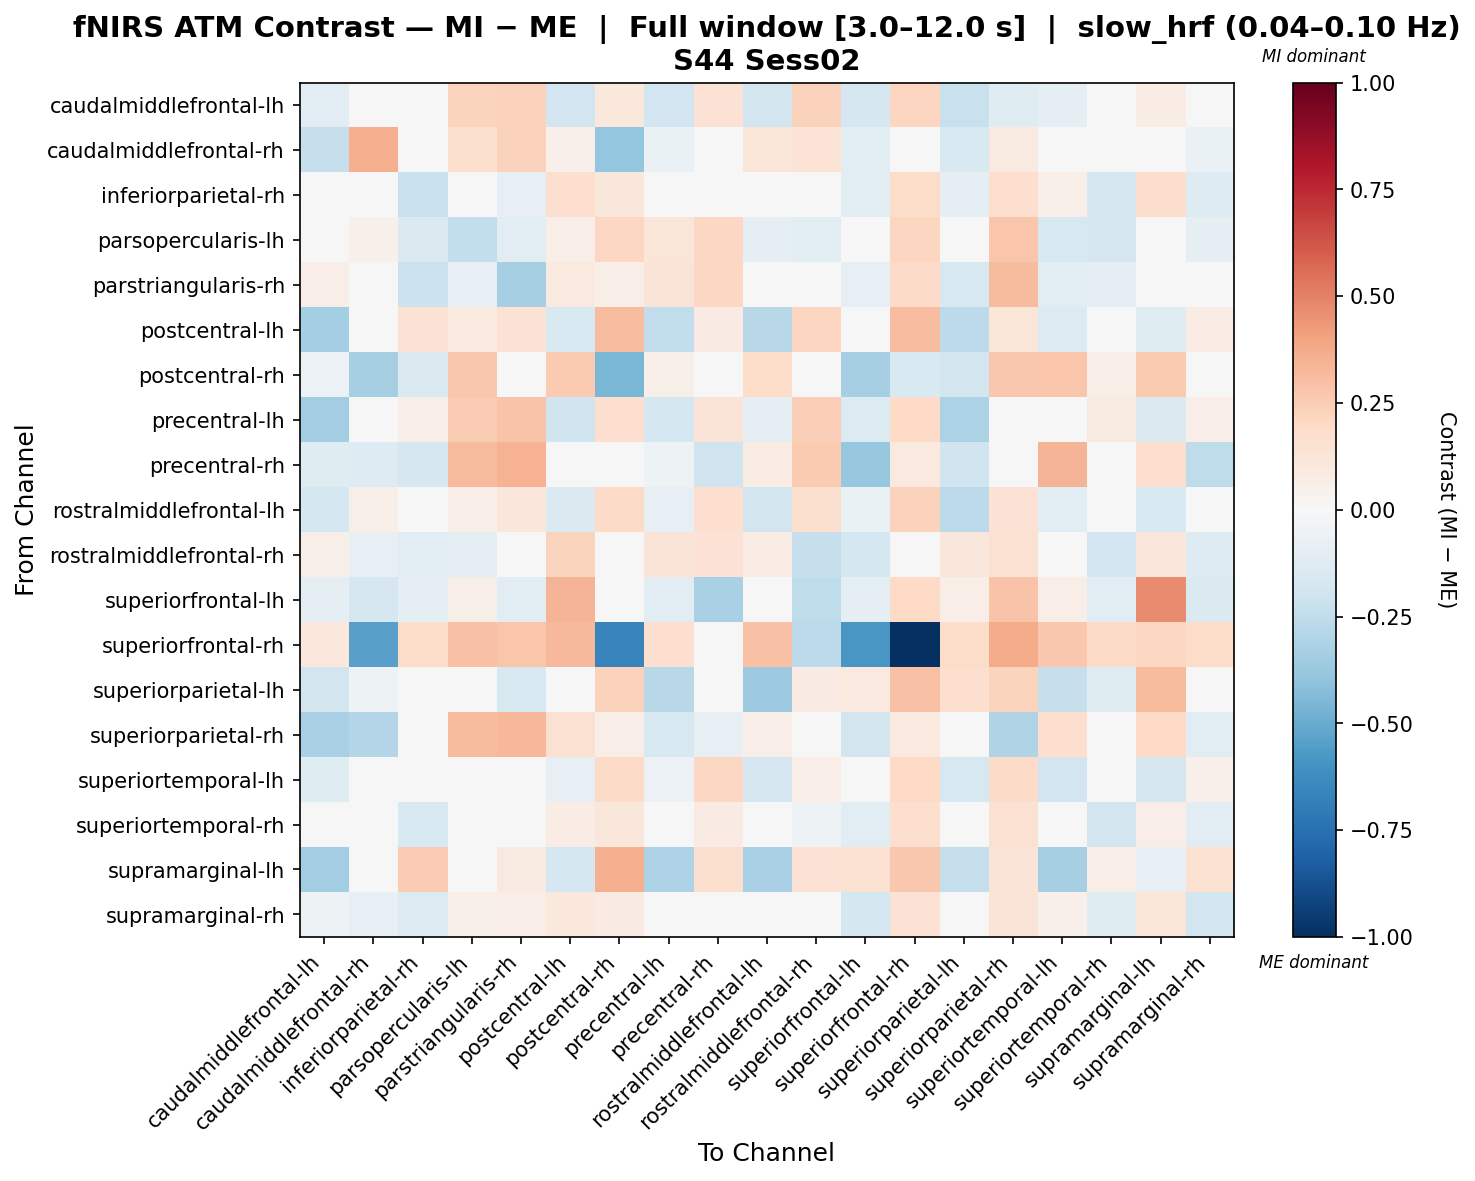

Source data for this figure (header and first rows):
, caudalmiddlefrontal-lh, caudalmiddlefrontal-rh, inferiorparietal-rh, parsopercularis-lh, parstriangularis-rh, postcentral-lh, postcentral-rh, precentral-lh, precentral-rh, rostralmiddlefrontal-lh, rostralmiddlefrontal-rh, superiorfrontal-lh, superiorfrontal-rh, superiorparietal-lh, superiorparietal-rh, superiortemporal-lh, superiortemporal-rh, supramarginal-lh, supramarginal-rh
caudalmiddlefrontal-lh, -0.1156, -0.03515, 0.0481, 0.2249, 0.2324, -0.1944, 0.1059, -0.189, 0.1468, -0.1798, 0.2301, -0.1709, 0.2179, -0.226, -0.1241, -0.08747, 0.02751, 0.07296, 0.0159
caudalmiddlefrontal-rh, -0.2301, 0.3602, 0.004775, 0.1567, 0.2299, 0.05331, -0.3899, -0.06696, 0.004166, 0.1214, 0.135, -0.1124, -0.04066, -0.1517, 0.08858, -0.03067, -0.03165, -0.03307, -0.06697
inferiorparietal-rh, -0.04259, -0.02426, -0.2204, 0.009538, -0.08114, 0.1681, 0.1123, 0.02602, 0.01485, -0.02986, -0.01678, -0.1169, 0.1799, -0.08691, 0.1709, 0.05992, -0.1684, 0.1767, -0.1309
parsopercularis-lh, 0.04603, 0.05151, -0.1432, -0.2484, -0.1124, 0.06755, 0.209, 0.1231, 0.2087, -0.09471, -0.1026, -0.03719, 0.2121, -0.02232, 0.2741, -0.1635, -0.1716, -0.008383, -0.08769
parstriangularis-rh, 0.06331, 0.03977, -0.2124, -0.08582, -0.3302, 0.09929, 0.06609, 0.1283, 0.2093, -0.009091, -0.006764, -0.0842, 0.1918, -0.1587, 0.3133, -0.1061, -0.08637, 0.001465, -0.03304
postcentral-lh, -0.341, 0.01278, 0.1421, 0.09909, 0.1409, -0.1512, 0.3063, -0.2484, 0.08141, -0.2769, 0.2187, 0.005999, 0.3112, -0.265, 0.1176, -0.1402, 0.03695, -0.1206, 0.07041
postcentral-rh, -0.05752, -0.3304, -0.1445, 0.272, -0.01139, 0.2591, -0.4583, 0.05967, -0.04728, 0.1834, 0.02784, -0.3318, -0.1518, -0.1846, 0.2733, 0.2737, 0.06568, 0.2599, 0.0431
precentral-lh, -0.345, -0.032, 0.06521, 0.2505, 0.288, -0.1985, 0.1666, -0.1795, 0.13, -0.09009, 0.2435, -0.1387, 0.2021, -0.3173, -0.0442, -0.008631, 0.08846, -0.1456, 0.06518
precentral-rh, -0.122, -0.1261, -0.1682, 0.3175, 0.348, -0.03568, -0.003925, -0.05169, -0.1974, 0.07221, 0.2587, -0.3781, 0.09592, -0.2022, -0.02702, 0.3362, -0.03219, 0.17, -0.254
rostralmiddlefrontal-lh, -0.1747, 0.06008, -0.02343, 0.06661, 0.1134, -0.1483, 0.1925, -0.08364, 0.1652, -0.1799, 0.1584, -0.06338, 0.2285, -0.2639, 0.1477, -0.1056, 0.02322, -0.1514, 0.0384
rostralmiddlefrontal-rh, 0.06001, -0.07913, -0.1125, -0.09498, 0.01541, 0.2214, 0.002642, 0.128, 0.1451, 0.07152, -0.2301, -0.1747, 0.02386, 0.115, 0.1527, -0.03453, -0.1926, 0.1097, -0.1268
superiorfrontal-lh, -0.09033, -0.1673, -0.09087, 0.05668, -0.102, 0.3403, 0.01952, -0.1123, -0.3224, -0.005167, -0.2543, -0.0958, 0.1963, 0.06668, 0.2823, 0.06855, -0.1164, 0.4746, -0.1482
superiorfrontal-rh, 0.1048, -0.545, 0.1804, 0.2928, 0.274, 0.3261, -0.659, 0.1642, 0.01035, 0.2961, -0.2611, -0.5815, -1.0, 0.1821, 0.3725, 0.2668, 0.1889, 0.2056, 0.182
superiorparietal-lh, -0.185, -0.05242, 0.04926, -0.03352, -0.1578, -0.007354, 0.227, -0.2738, -0.04678, -0.3606, 0.07822, 0.09466, 0.2914, 0.1689, 0.2221, -0.2271, -0.1218, 0.315, 0.01947
superiorparietal-rh, -0.3252, -0.2898, 0.02251, 0.3195, 0.3354, 0.1536, 0.06677, -0.1639, -0.0798, 0.0657, 0.02138, -0.1853, 0.09445, 0.04127, -0.303, 0.1642, -0.03389, 0.2021, -0.1061
superiortemporal-lh, -0.1188, 0.02775, 0.01682, -0.01542, 0.02075, -0.07983, 0.1904, -0.05582, 0.209, -0.1661, 0.063, -0.02934, 0.2027, -0.1621, 0.192, -0.1884, 0.007337, -0.1656, 0.05156
superiortemporal-rh, -0.04465, -0.0431, -0.1558, -0.0108, 0.03871, 0.07542, 0.1133, 0.0279, 0.08033, -0.001821, -0.05217, -0.1051, 0.1663, -0.03271, 0.1503, 0.01773, -0.1798, 0.06267, -0.1066
supramarginal-lh, -0.3474, -0.001286, 0.2577, 0.0448, 0.08929, -0.1757, 0.3574, -0.3115, 0.1635, -0.3265, 0.1407, 0.1519, 0.2659, -0.237, 0.1278, -0.3294, 0.06474, -0.08563, 0.1504
supramarginal-rh, -0.0501, -0.08382, -0.135, 0.05886, 0.06274, 0.1048, 0.07851, 0.02802, -0.02837, 0.01134, -0.01983, -0.1768, 0.1432, 0.004767, 0.1288, 0.05455, -0.1172, 0.1233, -0.1877
